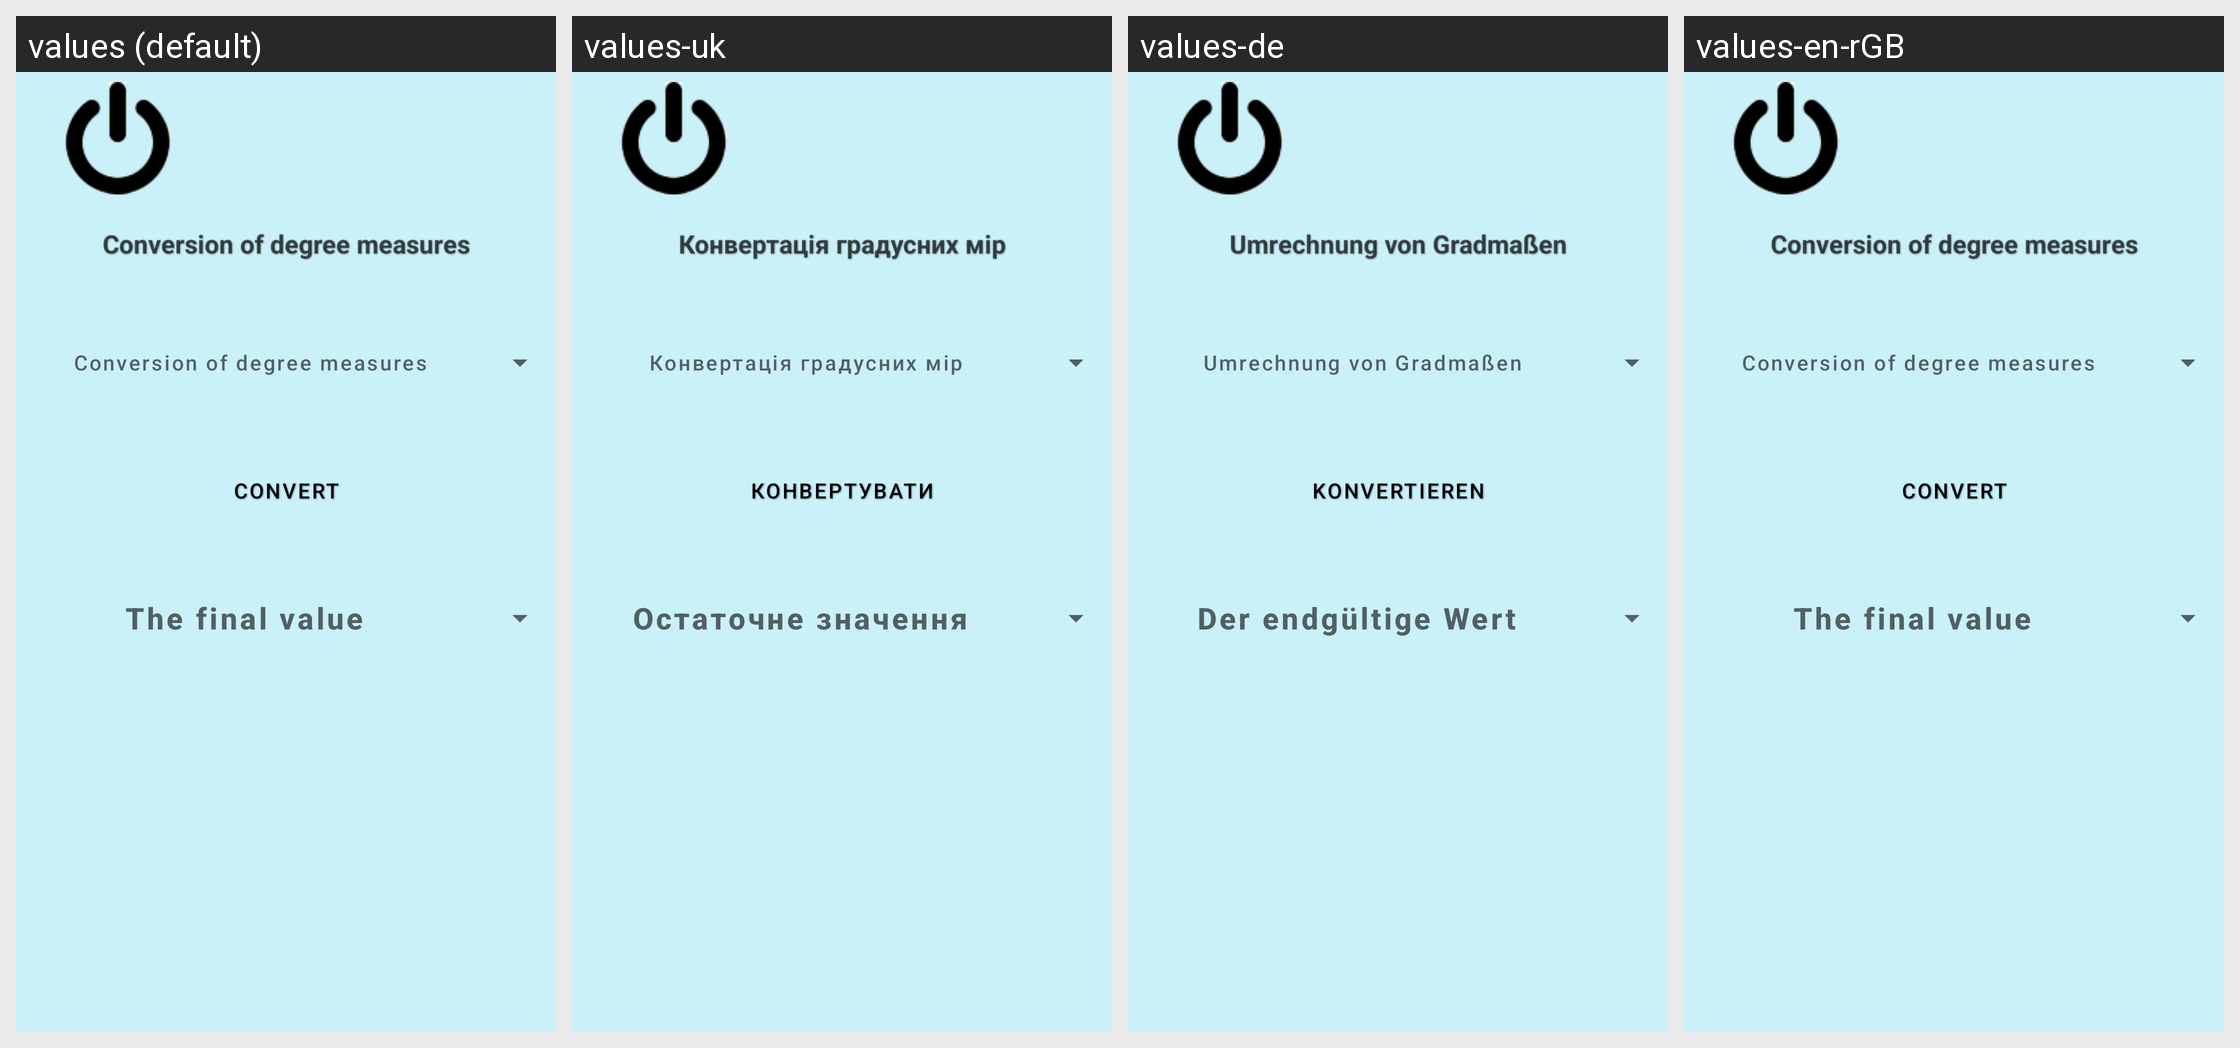

For this localized Android screen grid, give each drawn string resource with its value in every locale shown.
Android screen res/layout/activity_angel.xml rendered under 4 locales, left to right: values (default), values-uk, values-de, values-en-rGB. Device: Nexus 5 (rendered at 1080×1920; each locale shown at half size, 540×960, under a caption strip naming it); theme Theme.CalculatorForAll.
Strings drawn on this screen, with the default value and each locale's value (text and hints the layout hard-codes, and strings that could not be matched under every locale, appear in the picture but are not listed):

konv
  values: Convert
  values-uk: Конвертувати
  values-de: Konvertieren
  values-en-rGB: Convert

angel
  values: Conversion of degree measures
  values-uk: Конвертація градусних мір
  values-de: Umrechnung von Gradmaßen
  values-en-rGB: Conversion of degree measures

finishValue
  values: The final value
  values-uk: Остаточне значення
  values-de: Der endgültige Wert
  values-en-rGB: The final value
